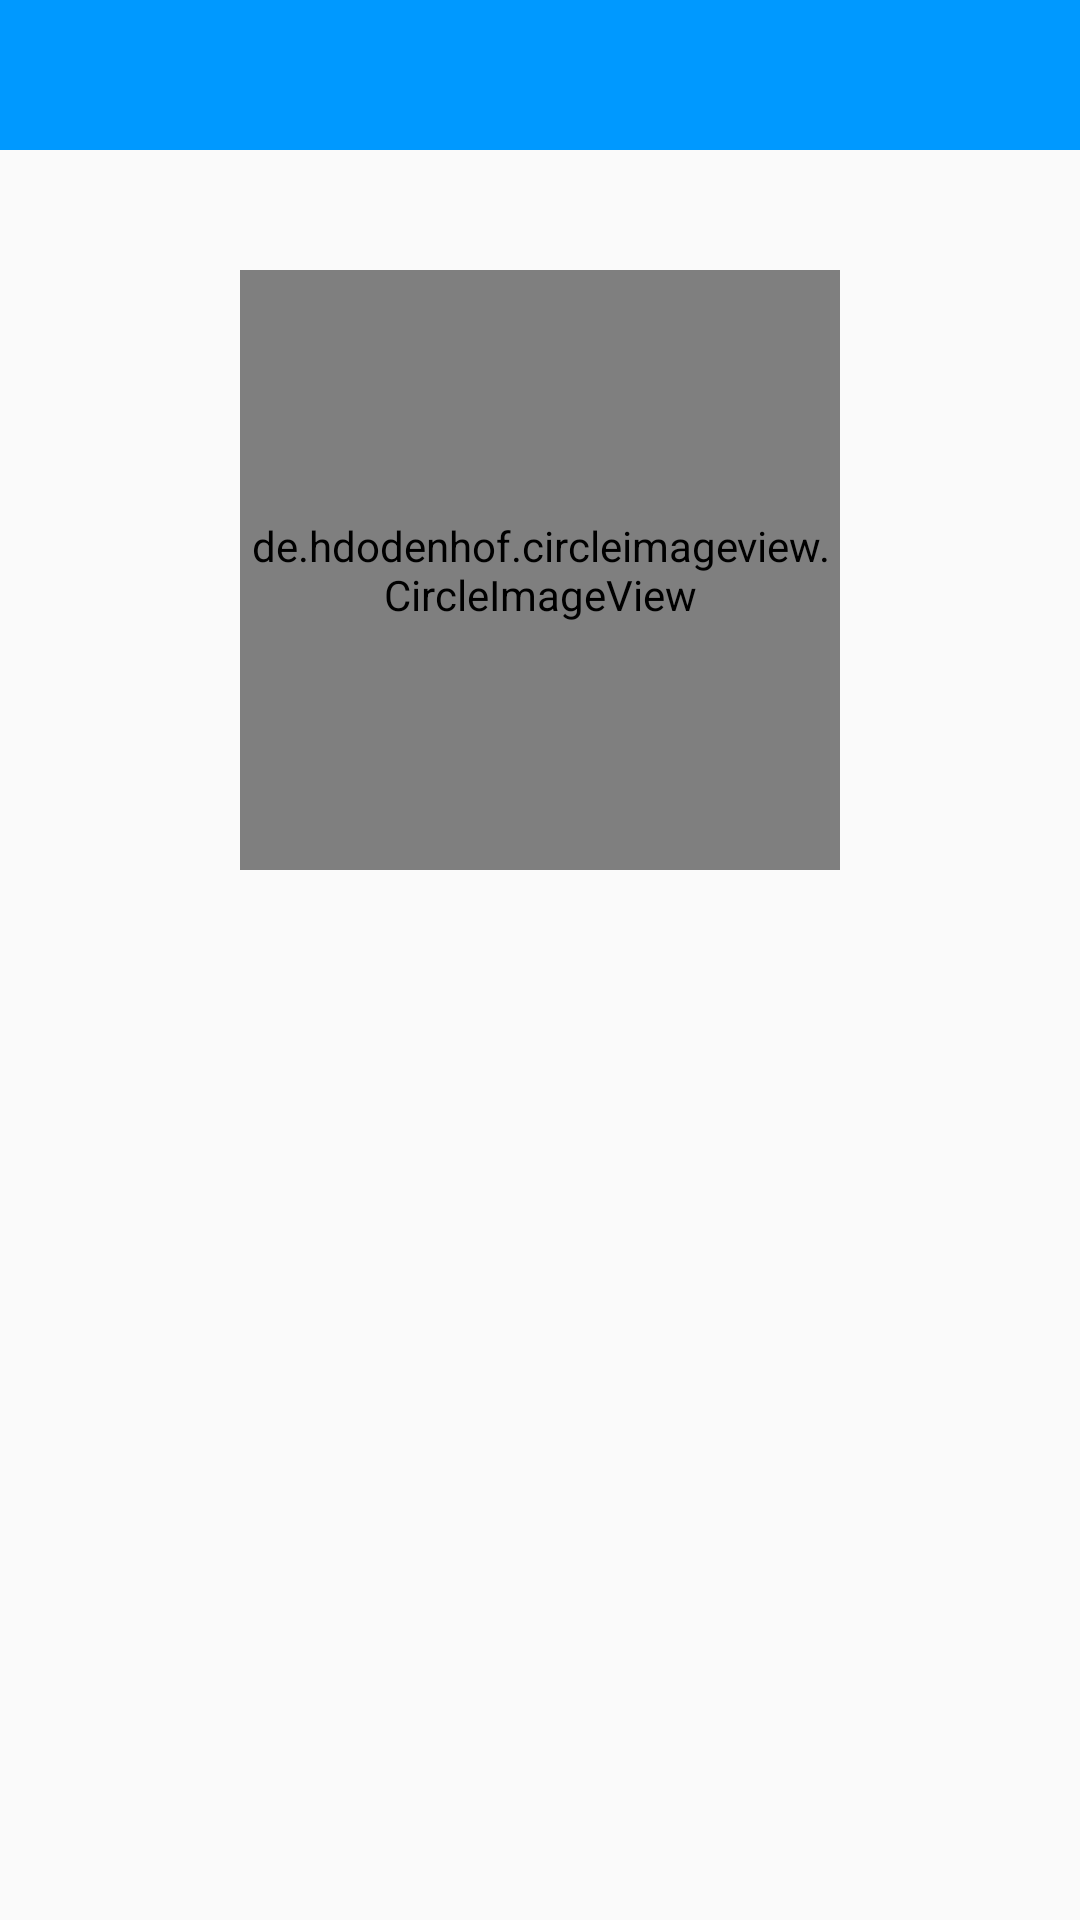

Here is an Android app screen rendered from its layout file. Give the layout XML and the strings, colors and styles it references.
<!-- AndroidManifest.xml: application theme AppTheme -->
<!-- res/layout/fragment_contact.xml -->
<?xml version="1.0" encoding="utf-8"?>
<android.support.design.widget.CoordinatorLayout xmlns:android="http://schemas.android.com/apk/res/android"
    android:layout_width="match_parent"
    android:layout_height="match_parent"
    xmlns:app="http://schemas.android.com/apk/res-auto">
    <RelativeLayout
        android:layout_width="match_parent"
        android:layout_height="match_parent">
        <RelativeLayout
            android:layout_width="match_parent"
            android:layout_height="wrap_content"
            android:id="@+id/relativelayout1">
            <include layout="@layout/snippet_contacttoolbar"/>
        </RelativeLayout>
        <RelativeLayout
            android:layout_width="match_parent"
            android:layout_height="match_parent"
            android:layout_below="@+id/relativelayout1"
            android:id="@+id/relativelayout2">
            <de.hdodenhof.circleimageview.CircleImageView
                android:layout_width="200dp"
                android:layout_height="200dp"
                android:layout_centerHorizontal="true"
                android:layout_marginTop="40dp"
                app:civ_border_width="1dp"
                app:civ_border_color="@color/Black"
                android:id="@+id/contactImage"/>
            <TextView
                android:layout_width="wrap_content"
                android:layout_height="wrap_content"
                android:layout_below="@+id/contactImage"
                android:layout_marginTop="30dp"
                android:textSize="30sp"
                android:layout_marginStart="30dp"
                android:layout_marginLeft="30dp"
                android:id="@+id/contactName" />
            <ListView
                android:layout_width="match_parent"
                android:layout_height="match_parent"
                android:layout_below="@+id/contactName"
                android:id="@+id/lvContactProperties">

            </ListView>

        </RelativeLayout>
    </RelativeLayout>

</android.support.design.widget.CoordinatorLayout>
<!-- res/layout/snippet_contacttoolbar.xml (included above) -->
<?xml version="1.0" encoding="utf-8"?>
<android.support.design.widget.AppBarLayout xmlns:android="http://schemas.android.com/apk/res/android"
    android:layout_width="match_parent"
    android:layout_height="50dp"
    android:id="@+id/viewContactToolbar">
    <android.support.v7.widget.Toolbar
        android:layout_width="match_parent"
        android:layout_height="match_parent"
        android:id="@+id/contactToolbar">
        <RelativeLayout
            android:layout_width="match_parent"
            android:layout_height="wrap_content">
            <ImageView
                android:layout_width="25dp"
                android:layout_height="25dp"
                android:layout_alignParentLeft="true"
                android:src="@drawable/ic_back_arrow"
                android:id="@+id/backArrow"/>
            <ImageView
                android:layout_width="25dp"
                android:layout_height="25dp"
                android:layout_alignParentRight="true"
                android:layout_marginRight="50dp"
                android:id="@+id/ivEdit"
                android:src="@drawable/ic_edit"/>
            
        </RelativeLayout>
    </android.support.v7.widget.Toolbar>

</android.support.design.widget.AppBarLayout>
<!-- resources referenced by this layout -->
<resources>
  <color name="Black">#000</color>
  <style name="AppTheme" parent="Theme.AppCompat.Light.NoActionBar">
          
          <item name="colorPrimary">@color/teal1</item>
          <item name="colorPrimaryDark">@color/teal2</item>
          <item name="colorAccent">@color/colorAccent</item>
      </style>
  <color name="teal1">#0099ff</color>
  <color name="teal2">#008ae6</color>
  <color name="colorAccent">#FF4081</color>
</resources>
